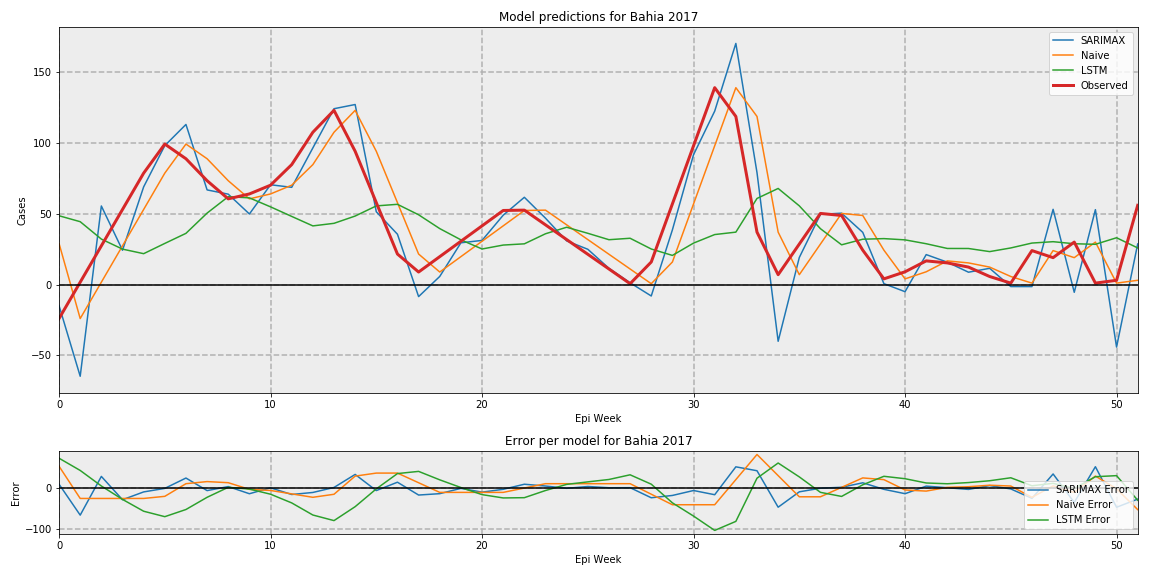

The file beside this chart, header and first rows:
, SARIMAX, Naive, LSTM, Observed
0, -14.94, 29.0, 48.62, -24.06
1, -64.85, -24.06, 44.42, 1.648
2, 55.53, 1.648, 32.12, 27.35
3, 24.24, 27.35, 25.04, 53.06
4, 69.04, 53.06, 21.81, 78.76
5, 98.22, 78.76, 29.07, 99.31
6, 113.2, 99.31, 36.18, 88.93
7, 66.89, 88.93, 50.5, 73.39
8, 63.89, 73.39, 62.11, 60.57
9, 49.88, 60.57, 61.27, 64.04
10, 70.53, 64.04, 54.91, 70.23
11, 68.73, 70.23, 48.16, 84.77
12, 96.58, 84.77, 41.45, 107.7
13, 124.3, 107.7, 43.27, 123.1
14, 127.3, 123.1, 48.41, 94.21
15, 51.43, 94.21, 55.59, 57.89
16, 35.56, 57.89, 56.71, 21.56
17, -8.53, 21.56, 49.32, 8.837
18, 5.719, 8.837, 39.54, 19.72
19, 29.51, 19.72, 31.6, 30.6
20, 31.19, 30.6, 25.13, 41.47
21, 49.01, 41.47, 27.91, 52.35
22, 61.68, 52.35, 28.77, 52.59
23, 46.89, 52.59, 35.89, 42.19
24, 30.85, 42.19, 40.5, 31.79
25, 24.93, 31.79, 36.23, 21.39
26, 11.45, 21.39, 31.69, 10.99
27, 1.239, 10.99, 32.71, 0.5878
28, -8.096, 0.5878, 25.12, 15.93
29, 38.65, 15.93, 20.59, 57.01
30, 91.81, 57.01, 29.29, 98.09
31, 122.6, 98.09, 35.33, 139.2
32, 170.4, 139.2, 37.04, 118.8
33, 79.1, 118.8, 60.86, 37.04
34, -40.12, 37.04, 67.92, 6.965
35, 19.1, 6.965, 55.62, 28.61
36, 49.61, 28.61, 39.47, 50.26
37, 50.46, 50.26, 28.08, 48.82
38, 36.88, 48.82, 32.03, 24.3
39, 0.6118, 24.3, 32.46, 4
40, -5.059, 4.0, 31.57, 9.008
41, 21.17, 9.008, 28.84, 16.71
42, 15.79, 16.71, 25.5, 15.28
43, 8.708, 15.28, 25.47, 12.33
44, 11.47, 12.33, 23.28, 5.671
45, -1.447, 5.671, 25.87, 1
46, -1.444, 1.0, 29.32, 24
47, 53.16, 24.0, 30.28, 19
48, -5.493, 19.0, 28.84, 30
49, 52.93, 30.0, 28.43, 1
50, -44.21, 1.0, 33.08, 3
51, 28.69, 3.0, 25.87, 56
